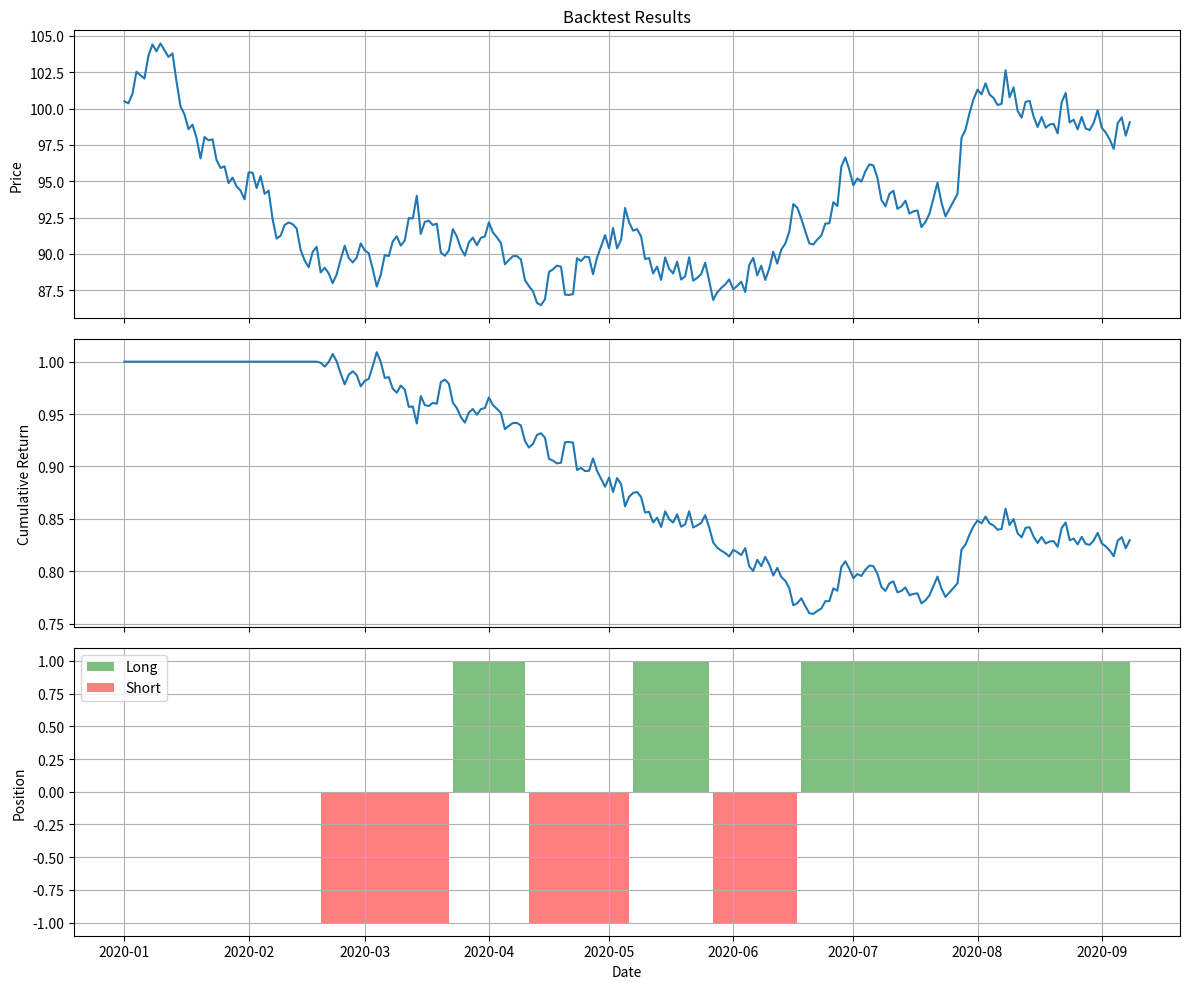

Python code for this plot:
#!/usr/bin/env python
"""
This is a comprehensive backtesting module for trading strategies.
"""

import numpy as np
import pandas as pd
import matplotlib.pyplot as plt
from datetime import datetime

def calculate_returns(prices, positions, transaction_cost=0.001):
    """
    Calculate returns based on price data and positions.
    
    Parameters:
    -----------
    prices : pandas.Series
        Historical price data
    positions : pandas.Series
        Position signals (1=long, 0=neutral, -1=short)
    transaction_cost : float, default=0.001
        Transaction cost as a percentage (e.g., 0.001 = 0.1%)
        
    Returns:
    --------
    pandas.DataFrame
        DataFrame with strategy returns and statistics
    """
    # Ensure positions are aligned with prices
    positions = positions.reindex(prices.index)
    positions = positions.fillna(0)
    
    # Calculate price returns
    price_returns = prices.pct_change().fillna(0)
    
    # Calculate position changes to determine transaction costs
    position_changes = positions.diff().fillna(0).abs()
    transaction_costs = position_changes * transaction_cost
    
    # Calculate strategy returns
    strategy_returns = positions.shift(1) * price_returns - transaction_costs
    strategy_returns = strategy_returns.fillna(0)
    
    # Cumulative returns
    cumulative_returns = (1 + strategy_returns).cumprod()
    
    # Create result DataFrame
    results = pd.DataFrame({
        'price': prices,
        'position': positions,
        'price_return': price_returns,
        'strategy_return': strategy_returns,
        'cumulative_return': cumulative_returns
    })
    
    return results

def calculate_performance_metrics(returns):
    """
    Calculate performance metrics for a returns series.
    
    Parameters:
    -----------
    returns : pandas.Series
        Series of returns
        
    Returns:
    --------
    dict
        Dictionary containing performance metrics
    """
    # Annualization factor (assuming daily data)
    annual_factor = 252
    
    # Total return
    total_return = (1 + returns).prod() - 1
    
    # Annual return (CAGR)
    years = len(returns) / annual_factor
    cagr = (1 + total_return) ** (1 / years) - 1
    
    # Volatility (annualized)
    volatility = returns.std() * np.sqrt(annual_factor)
    
    # Sharpe ratio (assuming Rf=0 for simplicity)
    sharpe_ratio = (returns.mean() * annual_factor) / volatility if volatility != 0 else 0
    
    # Maximum drawdown
    cum_returns = (1 + returns).cumprod()
    running_max = cum_returns.cummax()
    drawdown = (cum_returns / running_max) - 1
    max_drawdown = drawdown.min()
    
    # Win rate
    win_rate = (returns > 0).mean()
    
    # Profit factor
    gains = returns[returns > 0].sum()
    losses = returns[returns < 0].sum()
    profit_factor = abs(gains / losses) if losses != 0 else float('inf')
    
    # CAGR/MaxDD ratio
    cagr_maxdd_ratio = abs(cagr / max_drawdown) if max_drawdown != 0 else float('inf')
    
    return {
        'total_return': total_return,
        'cagr': cagr,
        'volatility': volatility,
        'sharpe_ratio': sharpe_ratio,
        'max_drawdown': max_drawdown,
        'win_rate': win_rate,
        'profit_factor': profit_factor,
        'cagr_maxdd_ratio': cagr_maxdd_ratio
    }

def plot_backtest_results(results, title="Backtest Results"):
    """
    Plot backtest results with price, cumulative returns, and position signals.
    
    Parameters:
    -----------
    results : pandas.DataFrame
        DataFrame with backtest results
    title : str, default="Backtest Results"
        Plot title
    """
    # Create figure and subplots
    fig, (ax1, ax2, ax3) = plt.subplots(3, 1, figsize=(12, 10), sharex=True)
    
    # Plot price
    ax1.plot(results.index, results['price'])
    ax1.set_ylabel('Price')
    ax1.set_title(title)
    ax1.grid(True)
    
    # Plot cumulative returns
    ax2.plot(results.index, results['cumulative_return'])
    ax2.set_ylabel('Cumulative Return')
    ax2.grid(True)
    
    # Plot positions
    ax3.fill_between(results.index, 0, results['position'], 
                     where=results['position'] > 0, facecolor='green', alpha=0.5, 
                     label='Long')
    ax3.fill_between(results.index, 0, results['position'], 
                     where=results['position'] < 0, facecolor='red', alpha=0.5, 
                     label='Short')
    ax3.set_ylabel('Position')
    ax3.set_xlabel('Date')
    ax3.grid(True)
    ax3.legend()
    
    plt.tight_layout()
    return fig

def backtest_strategy(prices, strategy_function, strategy_params=None, 
                      transaction_cost=0.001, plot=True):
    """
    Run a backtest for a trading strategy.
    
    Parameters:
    -----------
    prices : pandas.Series
        Historical price data
    strategy_function : function
        Function that generates position signals
    strategy_params : dict, default=None
        Parameters to pass to the strategy function
    transaction_cost : float, default=0.001
        Transaction cost as a percentage
    plot : bool, default=True
        Whether to generate and display a plot
        
    Returns:
    --------
    tuple
        (results DataFrame, performance metrics dict, plot figure if plot=True)
    """
    # Apply strategy function to generate positions
    params = strategy_params if strategy_params is not None else {}
    positions = strategy_function(prices, **params)
    
    # Calculate returns and metrics
    results = calculate_returns(prices, positions, transaction_cost)
    metrics = calculate_performance_metrics(results['strategy_return'])
    
    # Generate plot if requested
    fig = None
    if plot:
        fig = plot_backtest_results(results)
    
    return results, metrics, fig if plot else None

if __name__ == "__main__":
    # Example usage
    np.random.seed(42)
    dates = pd.date_range(start='2020-01-01', periods=252)
    prices = pd.Series(np.random.randn(252).cumsum() + 100, index=dates)
    
    # Simple moving average crossover strategy
    def simple_ma_crossover(prices, short_window=50, long_window=200):
        short_ma = prices.rolling(window=short_window).mean()
        long_ma = prices.rolling(window=long_window).mean()
        signals = pd.Series(0, index=prices.index)
        signals[short_ma > long_ma] = 1
        signals[short_ma < long_ma] = -1
        return signals
    
    results, metrics, fig = backtest_strategy(
        prices, 
        simple_ma_crossover, 
        {'short_window': 20, 'long_window': 50}
    )
    
    print("Performance Metrics:")
    for key, value in metrics.items():
        print(f"{key}: {value:.4f}")
    
    plt.show()
